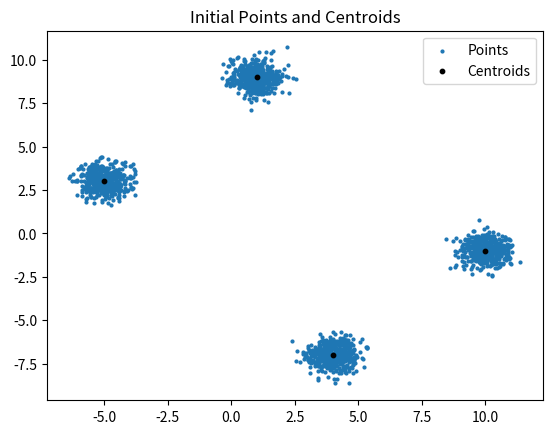
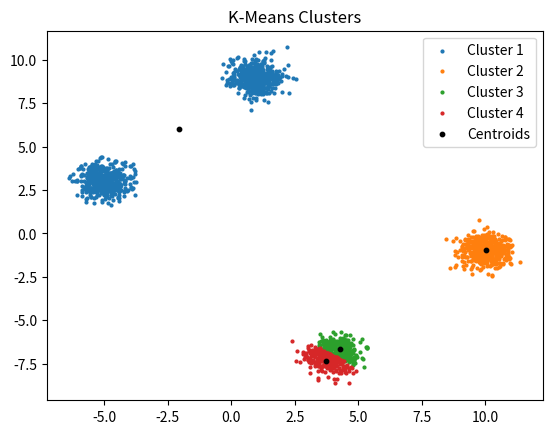
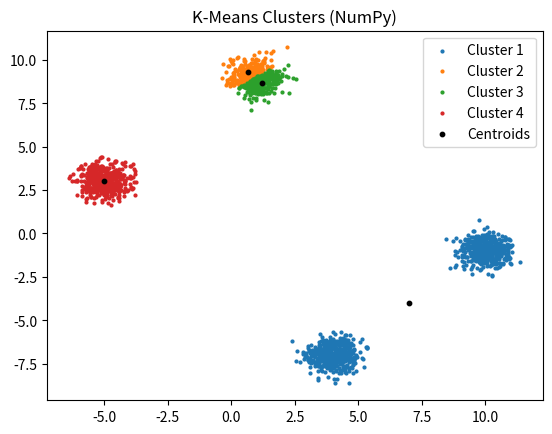

Reproduce these figures in Python, in order.
import matplotlib.pyplot as plt
import numpy as np
import random as rd
import math
import time

def generate_points(centroids):
    points = []
    for cx, cy in centroids:
        for _ in range(500):
            x = rd.gauss(cx, 0.5)
            y = rd.gauss(cy, 0.5)
            points.append([x, y])
    return points


def plot_initial(points, centroids, ):
    plt.figure()
    plt.scatter([x for x, y in points], [y for x, y in points], s=4, label='Points')
    plt.scatter([x for x, y in centroids], [y for x, y in centroids], s=10, color='black', label='Centroids')
    plt.legend()
    plt.title('Initial Points and Centroids')
    plt.savefig('k-means initial.png')
    plt.show()


def distance(x1, y1, x2, y2):
    return math.sqrt((x1 - x2) ** 2 + (y1 - y2) ** 2)
 
def k_means(points, k, max_iterations=500):
    centroids = rd.sample(points, k)
    for _ in range(max_iterations):
        clusters = [[] for _ in range(k)]
        for point in points:
            distances = [distance(point[0], point[1], centroid[0], centroid[1]) for centroid in centroids]
            cluster_index = distances.index(min(distances))
            clusters[cluster_index].append(point)

        new_centroids = []
        for cluster in clusters:
            if cluster:
                new_centroids.append(tuple(map(sum, zip(*cluster))))
                new_centroids[-1] = tuple(x / len(cluster) for x in new_centroids[-1])
            else:
                new_centroids.append(rd.choice(points))
        if new_centroids == centroids:
            break
        centroids = new_centroids
    return centroids, clusters
    

def k_means_numpy(points, k, max_iterations=500):
    centroids = rd.sample(points, k)
    points = np.array(points)
    for _ in range(max_iterations):
        distances = np.array([np.linalg.norm(points - centroid, axis=1) for centroid in centroids])
        clusters = np.argmin(distances, axis=0)
        new_centroids = np.array([np.mean(points[clusters == i], axis=0) for i in range(k)])
        if np.all(centroids == new_centroids):
            break
        centroids = new_centroids
    clusters = [points[clusters == i] for i in range(k)]
    return centroids, clusters

def plot_clusters(points, centroids, clusters, filename, title):
    plt.figure()
    for i, cluster in enumerate(clusters):
        cluster_points = [point for point in points if point in cluster]
        plt.scatter([x for x, y in cluster_points], [y for x, y in cluster_points], s=4, label=f'Cluster {i+1}')
    plt.scatter([x for x, y in centroids], [y for x, y in centroids], s=10, color='black', label='Centroids')
    plt.legend()
    plt.title(title)
    plt.savefig(filename)
    plt.show()


def main():
    centroids = [(-5, 3), (4, -7), (1, 9), (10, -1)]
    points = generate_points(centroids)
    plot_initial(points, centroids)
    start_time = time.time()
    centroids, clusters = k_means(points, k=4)
    end_time = time.time()
    print(f'K-Means Clusters Time taken: {end_time - start_time:.6f} seconds')
    plot_clusters(points, centroids, clusters, 'k-means clusters.png', 'K-Means Clusters')
    start_time = time.time()
    centroids, clusters = k_means_numpy(points, k=4)
    end_time = time.time()
    print(f'K-Means Clusters (NumPy) Time taken: {end_time - start_time:.6f} seconds')
    plot_clusters(points, centroids, clusters, 'k-means numpy clusters.png', 'K-Means Clusters (NumPy)')


if __name__ == '__main__':
    main()